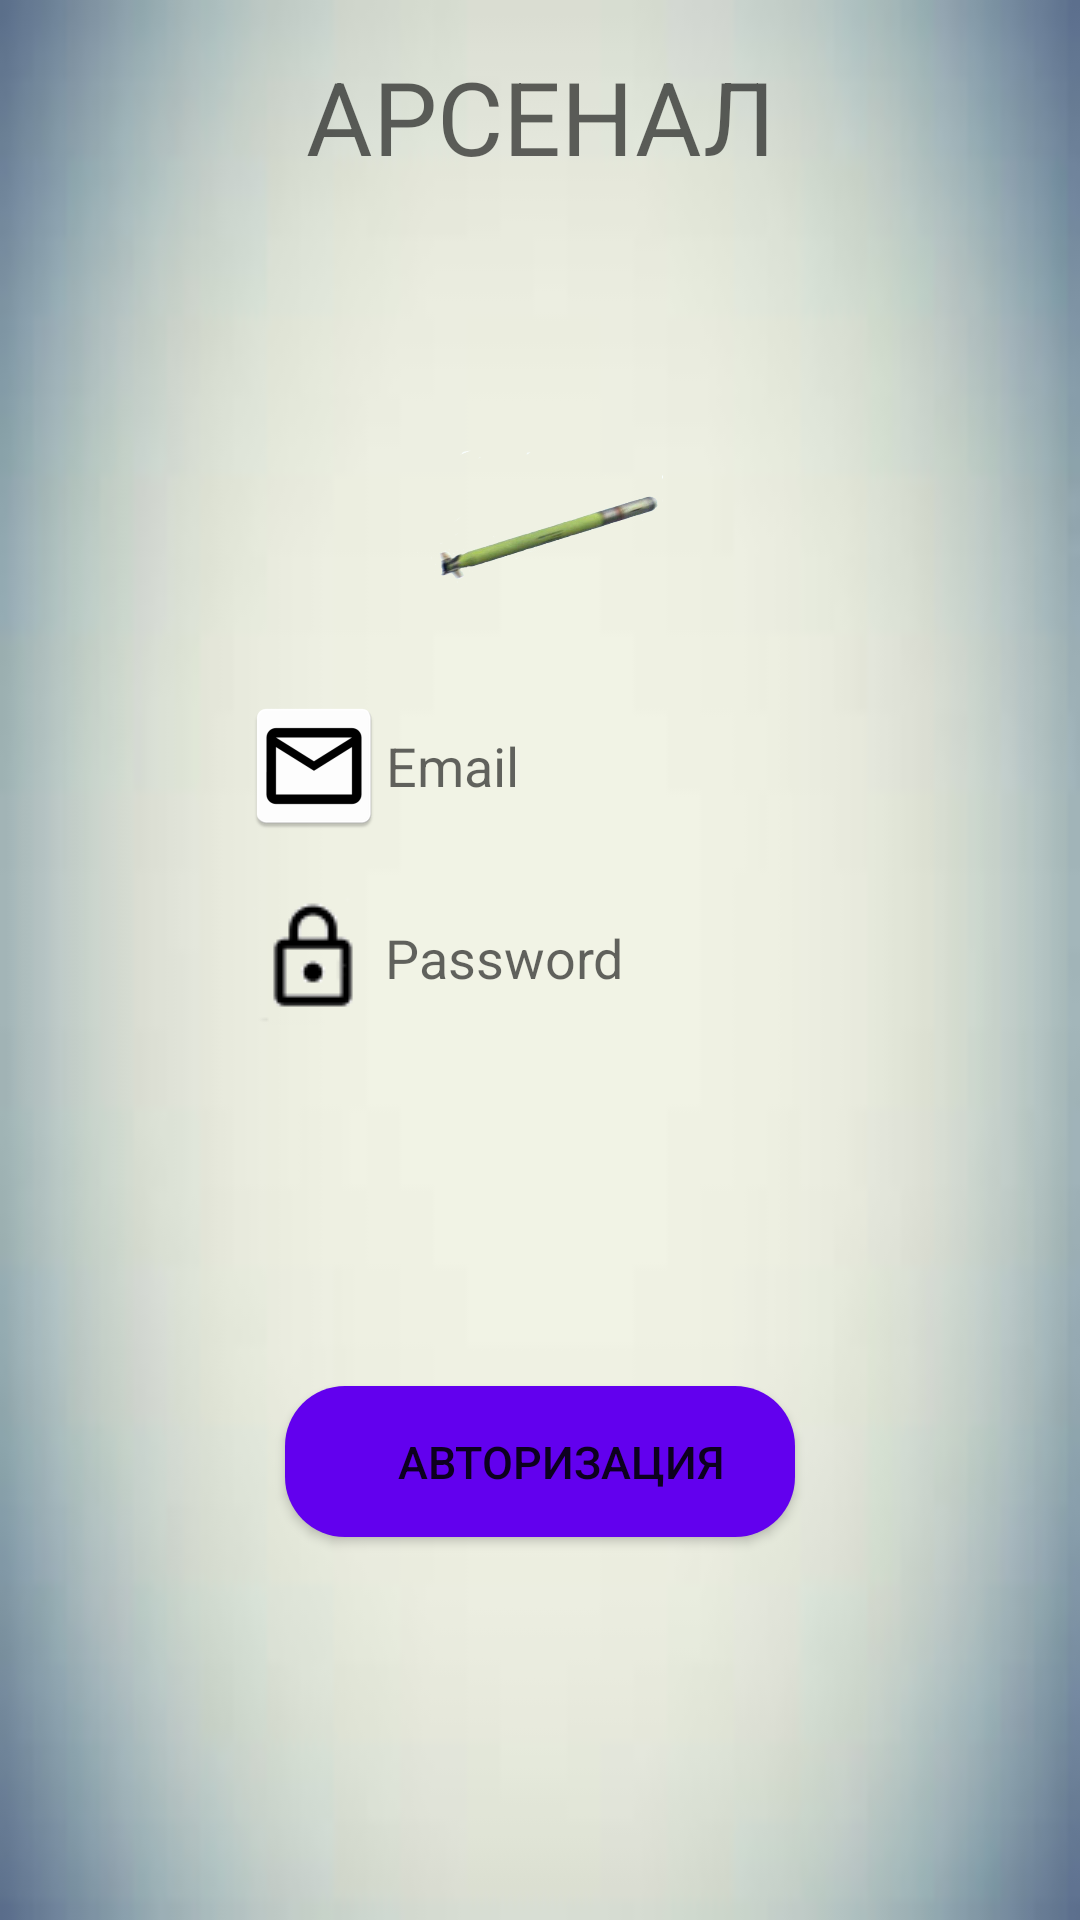

The Android layout XML behind this screen, and the referenced resources:
<!-- AndroidManifest.xml: activity theme AppTheme -->
<!-- res/layout/activity_main.xml -->
<?xml version="1.0" encoding="utf-8"?>
<android.support.constraint.ConstraintLayout
    xmlns:android="http://schemas.android.com/apk/res/android"
    xmlns:app="http://schemas.android.com/apk/res-auto"
    xmlns:tools="http://schemas.android.com/tools"
    android:background="@drawable/images"
    android:layout_width="match_parent"
    android:layout_height="match_parent"

    tools:context="ua.email.vrbox.arsenalfactory.MainActivity">

    <Button
        android:id="@+id/button2"
        android:layout_width="170dp"
        android:layout_height="wrap_content"
        android:layout_marginBottom="17dp"
        android:layout_marginTop="8dp"
        android:background="@drawable/buttons_style_pink"
        android:text="Авторизация"
        android:textSize="15sp"
        app:layout_constraintBottom_toBottomOf="parent"
        app:layout_constraintLeft_toLeftOf="parent"
        app:layout_constraintRight_toRightOf="parent"
        app:layout_constraintTop_toBottomOf="@+id/editLayPass"
        tools:enabled="false" />

    <TextView
        android:id="@+id/textView2"
        android:layout_width="wrap_content"
        android:layout_height="wrap_content"
        android:layout_marginTop="16dp"
        android:text="АРСЕНАЛ"
        android:textAppearance="@style/TextAppearance.AppCompat.Display1"
        app:layout_constraintLeft_toLeftOf="parent"
        app:layout_constraintRight_toRightOf="parent"
        app:layout_constraintTop_toTopOf="parent" />

    <ImageView
        android:id="@+id/imageView2"
        android:layout_width="150dp"
        android:layout_height="80dp"
        android:layout_marginTop="8dp"
        app:layout_constraintLeft_toLeftOf="parent"
        app:layout_constraintRight_toRightOf="parent"
        app:layout_constraintTop_toBottomOf="@+id/textView2"
        app:srcCompat="@drawable/logo_mini" />

    <ImageView
        android:id="@+id/imageView4"
        android:layout_width="wrap_content"
        android:layout_height="50dp"
        android:layout_marginTop="0dp"
        app:layout_constraintHorizontal_bias="0.0"
        app:layout_constraintLeft_toLeftOf="parent"
        app:layout_constraintRight_toRightOf="parent"
        app:layout_constraintTop_toBottomOf="@+id/imageView2"
        app:srcCompat="@drawable/img2" />

    <LinearLayout
        android:id="@+id/editLayMail"
        android:layout_width="wrap_content"
        android:layout_height="wrap_content"
        android:orientation="horizontal"
        android:ems="10"
        android:inputType="textPersonName"
        app:layout_constraintLeft_toLeftOf="parent"
        app:layout_constraintRight_toRightOf="parent"
        app:layout_constraintHorizontal_bias="0.504"
        android:layout_marginTop="32dp"
        app:layout_constraintTop_toBottomOf="@+id/imageView4" >

        <EditText
            android:layout_width="200dp"
            android:id="@+id/editEmail"
            android:layout_height="wrap_content"
            android:background="#00000000"
            android:drawableLeft="@mipmap/ic_mail"
            android:inputType="textEmailAddress"
            android:hint="Email"/>

    </LinearLayout>


    <LinearLayout
        android:id="@+id/editLayPass"
        android:layout_width="200dp"
        android:layout_height="wrap_content"
        android:orientation="horizontal"
        android:ems="10"
        android:inputType="textPersonName"
        app:layout_constraintLeft_toLeftOf="parent"
        app:layout_constraintRight_toRightOf="parent"
        android:layout_marginTop="16dp"
        app:layout_constraintTop_toBottomOf="@+id/editLayMail"
        app:layout_constraintHorizontal_bias="0.502" >

        <EditText
            android:layout_width="200dp"
            android:id="@+id/editPass"
            android:layout_height="wrap_content"
            android:background="#00000000"
            android:drawableLeft="@mipmap/ic_pass"
            android:inputType="textPassword"
            android:hint="Password"/>

        </LinearLayout>

</android.support.constraint.ConstraintLayout>
<!-- resources referenced by this layout -->
<resources>
  <!-- drawable buttons_style_pink (drawable) -->
  <?xml version="1.0" encoding="utf-8"?>
  <shape xmlns:android="http://schemas.android.com/apk/res/android">
      <solid android:color="@color/colorPrimary"/>
      <corners android:radius="20dp" />
      <padding android:top="15dp" android:bottom="15dp" android:left="15dp" android:right="1dp" />
  
  </shape>
  <!-- drawable images: jpg bitmap (drawable, 1885 bytes) -->
  <!-- drawable img2: png bitmap (drawable, 62614 bytes) -->
  <!-- mipmap ic_mail: png bitmap (mipmap-hdpi, 16860 bytes) -->
  <!-- mipmap ic_pass: png bitmap (mipmap-mdpi, 15767 bytes) -->
  <style name="AppTheme" parent="Theme.AppCompat.Light.NoActionBar">
          
          <item name="colorPrimary">@color/colorPrimary</item>
          <item name="colorPrimaryDark">@color/colorPrimaryDark</item>
          <item name="colorAccent">@color/colorAccent</item>
      </style>
  <!-- not gathered from this repository: default colours our renderer supplied (Android Studio template values) -->
  <color name="colorPrimary">#FF6200EE</color>
  <color name="colorPrimaryDark">#FF3700B3</color>
  <color name="colorAccent">#FF03DAC5</color>
</resources>
